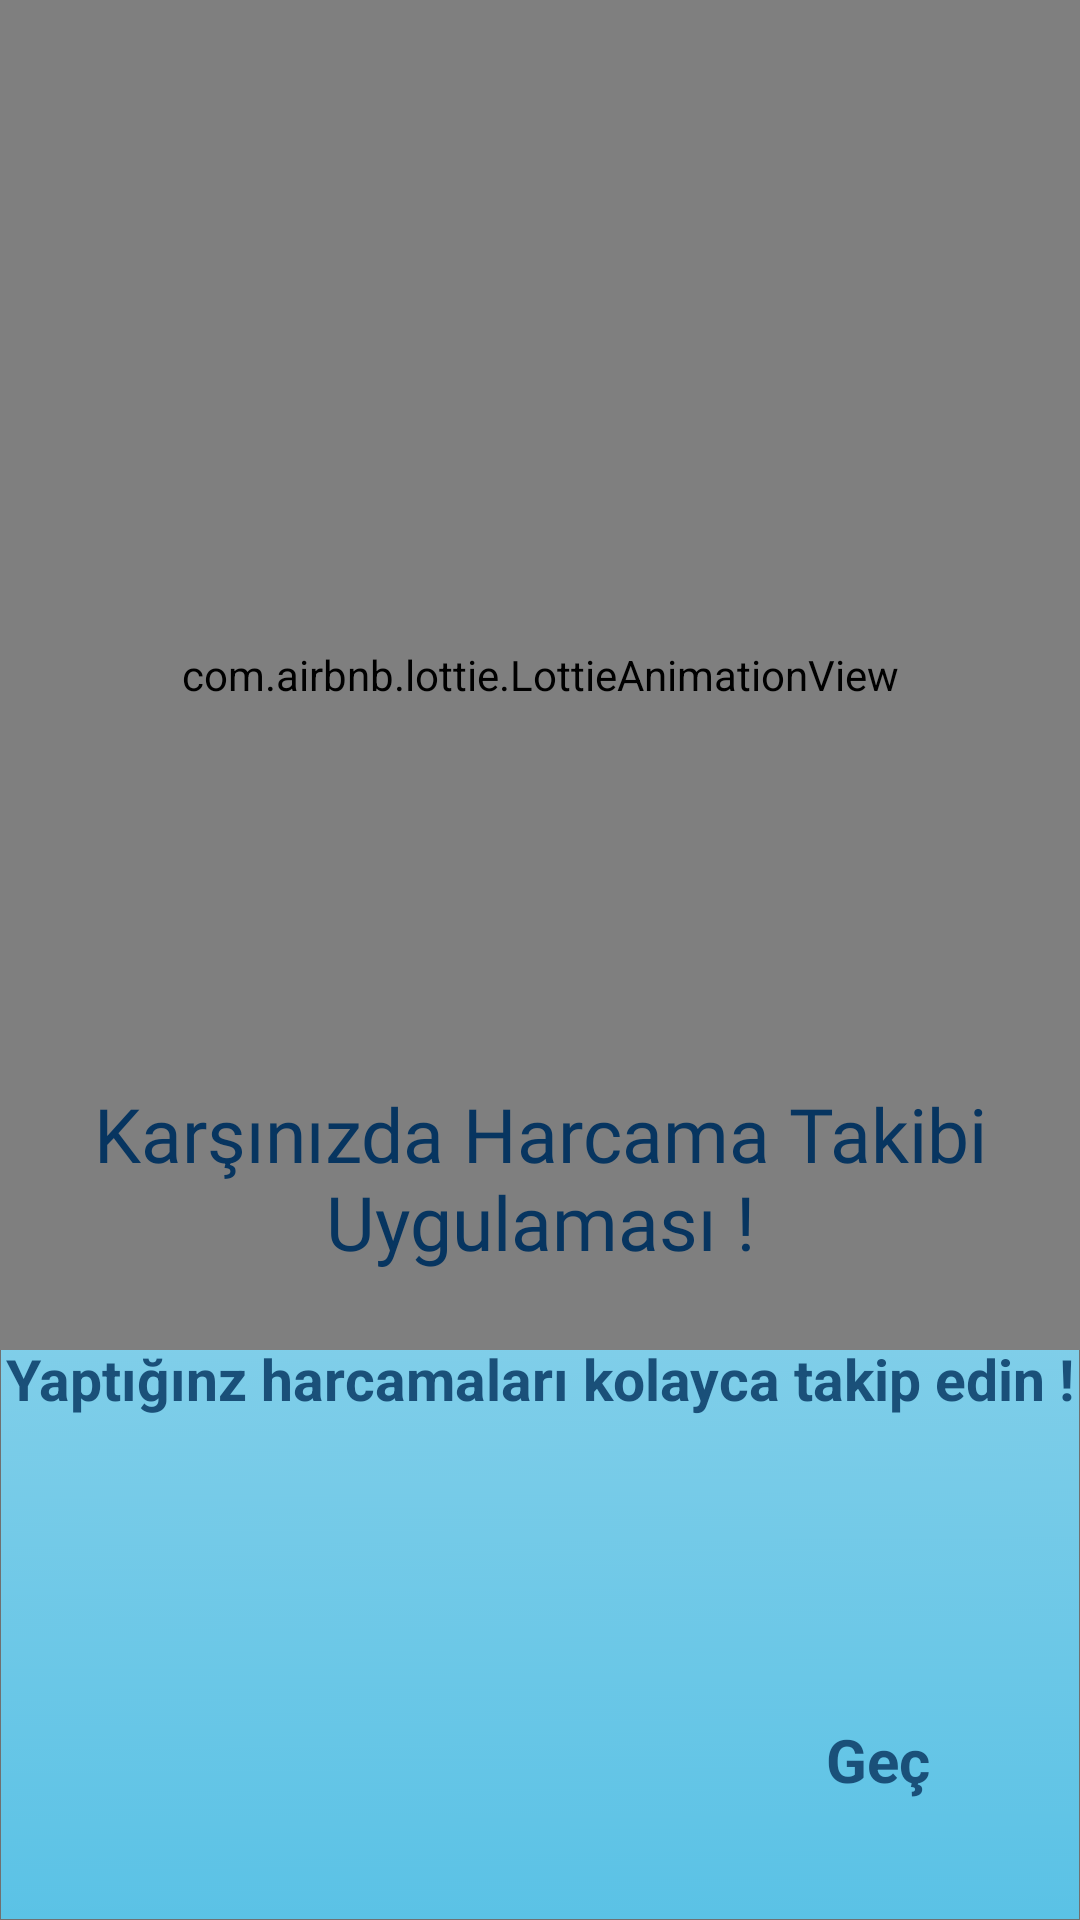

The Android layout XML behind this screen, and the referenced resources:
<!-- AndroidManifest.xml: application theme Theme.HarcamaTakipApp -->
<!-- res/layout/fragment_on_boarding_screen1.xml -->
<?xml version="1.0" encoding="utf-8"?>
<androidx.constraintlayout.widget.ConstraintLayout
    xmlns:android="http://schemas.android.com/apk/res/android"
    xmlns:app="http://schemas.android.com/apk/res-auto"
    xmlns:tools="http://schemas.android.com/tools"
    android:layout_width="match_parent"
    android:layout_height="match_parent"
    android:background="@drawable/background_asset"
    tools:context=".onborarding.screens.OnBoardingScreen1">

    <com.airbnb.lottie.LottieAnimationView
        android:layout_width="match_parent"
        android:layout_height="450dp"
        app:layout_constraintEnd_toEndOf="parent"
        app:layout_constraintHorizontal_bias="0.5"
        app:layout_constraintStart_toStartOf="parent"
        app:layout_constraintTop_toTopOf="parent"
        app:lottie_autoPlay="true"
        app:lottie_loop="true"
        app:lottie_rawRes="@raw/onboarding1" />

    <TextView
        android:id="@+id/textViewOnB1t"
        android:layout_width="wrap_content"
        android:layout_height="wrap_content"
        android:layout_marginBottom="216dp"
        android:fontFamily="@font/work_sans_bold"
        android:gravity="center"
        android:text="Karşınızda Harcama Takibi Uygulaması !"
        android:textColor="@color/ozel_lacivert"
        android:textSize="25sp"
        app:layout_constraintBottom_toBottomOf="parent"
        app:layout_constraintEnd_toEndOf="parent"
        app:layout_constraintHorizontal_bias="0.0"
        app:layout_constraintStart_toStartOf="parent" />

    <TextView
        android:id="@+id/textViewOnB1d"
        android:layout_width="wrap_content"
        android:layout_height="wrap_content"
        android:layout_marginTop="23dp"
        android:layout_marginBottom="168dp"
        android:text="Yaptığınz harcamaları kolayca takip edin !"
        android:textColor="@color/ozel_lacivertAcik"
        android:textSize="19sp"
        android:textStyle="bold"
        app:layout_constraintBottom_toBottomOf="parent"
        app:layout_constraintEnd_toEndOf="parent"
        app:layout_constraintHorizontal_bias="0.49"
        app:layout_constraintStart_toStartOf="parent"
        app:layout_constraintTop_toBottomOf="@+id/textViewOnB1t" />

    <TextView
        android:id="@+id/textViewGec1"
        android:layout_width="wrap_content"
        android:layout_height="wrap_content"
        android:layout_marginEnd="50dp"
        android:layout_marginBottom="40dp"
        android:text="Geç"
        android:textColor="@color/ozel_lacivertAcik"
        android:textSize="20sp"
        android:textStyle="bold"
        app:layout_constraintBottom_toBottomOf="parent"
        app:layout_constraintEnd_toEndOf="parent" />


</androidx.constraintlayout.widget.ConstraintLayout>
<!-- resources referenced by this layout -->
<resources>
  <color name="ozel_lacivert">#073560</color>
  <color name="ozel_lacivertAcik">#1A5079</color>
  <!-- drawable background_asset: png bitmap (drawable-hdpi, 160831 bytes) -->
  <style name="Theme.HarcamaTakipApp" parent="Theme.MaterialComponents.DayNight.DarkActionBar">
          
          <item name="colorPrimary">@color/purple_500</item>
          <item name="colorPrimaryVariant">@color/purple_700</item>
          <item name="colorOnPrimary">@color/white</item>
          
          <item name="colorSecondary">@color/teal_200</item>
          <item name="colorSecondaryVariant">@color/teal_700</item>
          <item name="colorOnSecondary">@color/black</item>
          
          <item name="android:statusBarColor" tools:targetApi="l">?attr/colorPrimaryVariant</item>
          
          <item name="windowNoTitle">true</item>
          <item name="windowActionBar">false</item>
          <item name="android:windowFullscreen">true</item>
      </style>
  <color name="purple_500">#1A5079</color>
  <color name="purple_700">#FF3700B3</color>
  <color name="white">#FFFFFFFF</color>
  <color name="teal_200">#FF03DAC5</color>
  <color name="teal_700">#FF018786</color>
  <color name="black">#FF000000</color>
</resources>
